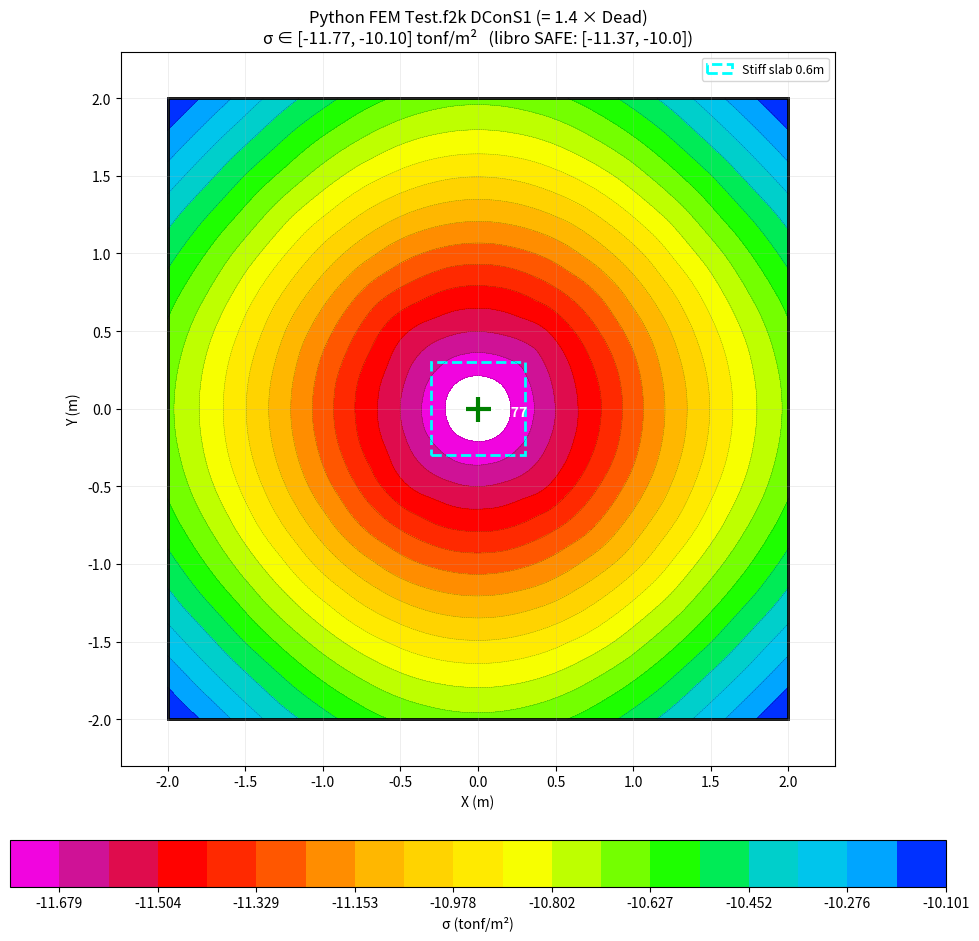

Reproduce this figure in Python. (Note: this script raises an exception after producing the figure.)
import os
"""
Replicar Test.f2k de SAFE en Python:
- Footing 4x4m, h=0.6m, Shell-Thin, HORMIGON 210
- Stiff slab 0.6x0.6m centrada, m11/m22/m12 modifier=100
- Joint 9 (centro): Dead FZ=-101.97t, Live FZ=-50.99t (Joint Load 0.6x0.6m)
- DConS1 = 1.4 × Dead (combo del screenshot)
- ks = 2039.43 t/m³ (Subgrade Modulus de ASpr2)
- Self Weight Multiplier = 1 (Dead incluye peso propio)

Resultado esperado libro SAFE Fig: σ ∈ [-10.0, -11.37] t/m² (DConS1)
Patrón: concentric circles (max compresion al centro)
"""
import sys, io
sys.stdout = io.TextIOWrapper(sys.stdout.buffer, encoding='utf-8')
import numpy as np
import matplotlib.pyplot as plt
from matplotlib.patches import Rectangle
from scipy.sparse import lil_matrix
from scipy.sparse.linalg import spsolve

# ============================================================================
# INPUTS desde Test.f2k
# ============================================================================
L = 4.0           # footing side (m)
H = 0.6           # footing thickness (m)
STIFF_SIZE = 0.6  # Stiff slab footprint (m)
STIFF_MULT = 100  # m11=m22=m12 modifier de Stiff slab
COL_DIM = 0.6     # Joint Load X/Y Dimension (= Stiff slab size)
E = 2043284.12    # HORMIGON 210 E (t/m²)
NU = 0.2
GAMMA_C = 2.4     # densidad concreto (t/m³)
KS = 2039.43      # Subgrade Modulus ASpr2 (t/m³)

P_DEAD = 101.97   # FZ Dead (t)
P_LIVE = 50.99    # FZ Live (t) (no usado en DConS1)
SF_DEAD = 1.4     # Scale factor para DConS1
SWM = 1.0         # Self Weight Multiplier (Dead)

# DConS1 = 1.4 × Dead → load total + self-weight × 1.4
P_TOTAL_COMBO = SF_DEAD * P_DEAD          # = 142.76 t
SW_PRESSURE   = SF_DEAD * SWM * GAMMA_C * H  # = 1.4 × 2.4 × 0.6 = 2.016 t/m² uniforme

print(f"=== Inputs Test.f2k (DConS1 = 1.4 × Dead) ===")
print(f"  Footing {L}×{L}×{H}m, ks={KS} t/m³, E={E:.0f} t/m²")
print(f"  Stiff slab {STIFF_SIZE}×{STIFF_SIZE}m (×{STIFF_MULT} bending modifier)")
print(f"  P_total = 1.4×{P_DEAD} = {P_TOTAL_COMBO} t (joint 9 centro)")
print(f"  Self-weight × 1.4 = {SW_PRESSURE} t/m² uniforme")
print(f"  σ_avg esperado = {(P_TOTAL_COMBO + SW_PRESSURE*L*L)/(L*L):.2f} t/m²")

# ============================================================================
# Mindlin Q4 ShellThin (selective reduced integration shear)
# ============================================================================
def shape_q4(xi, eta):
    N = 0.25 * np.array([(1-xi)*(1-eta), (1+xi)*(1-eta), (1+xi)*(1+eta), (1-xi)*(1+eta)])
    dN_dxi  = 0.25 * np.array([-(1-eta),  (1-eta),  (1+eta), -(1+eta)])
    dN_deta = 0.25 * np.array([-(1-xi),  -(1+xi),   (1+xi),   (1-xi)])
    return N, dN_dxi, dN_deta

def shell_thin_q4(xy, h, E_val, nu_val, D_mult=1.0):
    """Shell-Thin Mindlin Q4 (reduced shear integration 1×1)."""
    D = E_val * h**3 / (12 * (1 - nu_val**2)) * D_mult
    Db = D * np.array([[1, nu_val, 0], [nu_val, 1, 0], [0, 0, (1-nu_val)/2]])
    G_  = E_val / (2*(1+nu_val))
    Ds = 5/6 * G_ * h
    Ke = np.zeros((12, 12))
    # Bending — full 2×2 Gauss
    gp_bend = [(-1/np.sqrt(3), 1.0), (1/np.sqrt(3), 1.0)]
    for xi_g, w_xi in gp_bend:
        for eta_g, w_eta in gp_bend:
            N, dN_dxi, dN_deta = shape_q4(xi_g, eta_g)
            J = np.array([[dN_dxi @ xy[:,0], dN_dxi @ xy[:,1]],
                          [dN_deta @ xy[:,0], dN_deta @ xy[:,1]]])
            detJ = np.linalg.det(J); Jinv = np.linalg.inv(J)
            dN_dx = Jinv[0,0]*dN_dxi + Jinv[0,1]*dN_deta
            dN_dy = Jinv[1,0]*dN_dxi + Jinv[1,1]*dN_deta
            Bb = np.zeros((3, 12))
            for k in range(4):
                Bb[0, 3*k+1] = dN_dx[k]
                Bb[1, 3*k+2] = dN_dy[k]
                Bb[2, 3*k+1] = dN_dy[k]
                Bb[2, 3*k+2] = dN_dx[k]
            Ke += Bb.T @ Db @ Bb * detJ * w_xi * w_eta
    # Shear — reduced 1×1
    N, dN_dxi, dN_deta = shape_q4(0.0, 0.0)
    J = np.array([[dN_dxi @ xy[:,0], dN_dxi @ xy[:,1]],
                  [dN_deta @ xy[:,0], dN_deta @ xy[:,1]]])
    detJ = np.linalg.det(J); Jinv = np.linalg.inv(J)
    dN_dx = Jinv[0,0]*dN_dxi + Jinv[0,1]*dN_deta
    dN_dy = Jinv[1,0]*dN_dxi + Jinv[1,1]*dN_deta
    Bs = np.zeros((2, 12))
    for k in range(4):
        Bs[0, 3*k+0] = dN_dx[k]; Bs[0, 3*k+1] = -N[k]
        Bs[1, 3*k+0] = dN_dy[k]; Bs[1, 3*k+2] = -N[k]
    Ke += Bs.T @ (Ds * np.eye(2)) @ Bs * detJ * 2.0 * 2.0   # 1×1 Gauss weight = 2×2 = 4
    return Ke

# ============================================================================
# Build mesh
# ============================================================================
NX = NY = 13   # match SAFE mesh ~0.3m (4/13 ≈ 0.308m per max mesh size config)
dx = L / NX; dy = L / NY
nxn = NX + 1; nyn = NY + 1
nodes = np.array([[i*dx - L/2, j*dy - L/2] for j in range(nyn) for i in range(nxn)])
N_nodes = len(nodes)
N_dof = 3 * N_nodes
print(f"\n=== Mesh ===")
print(f"  {NX}×{NY} elements, {N_nodes} nodes, dx={dx:.3f}m")

elements = []
for j in range(NY):
    for i in range(NX):
        n0 = j*nxn + i
        elements.append([n0, n0+1, n0+nxn+1, n0+nxn])

# ============================================================================
# Assembly: shell stiffness con Stiff slab modifier en footprint central
# ============================================================================
K = lil_matrix((N_dof, N_dof))
F = np.zeros(N_dof)

def is_in_stiff(xy_mean):
    return abs(xy_mean[0]) <= STIFF_SIZE/2 + 1e-6 and abs(xy_mean[1]) <= STIFF_SIZE/2 + 1e-6

n_stiff = 0
for el in elements:
    xy = nodes[el]
    xy_mean = xy.mean(axis=0)
    # Stiff slab: D × (1 + 100) ≈ Footing + Stiff (m11=m22=m12=100 modifier en Stiff)
    D_mult = (1 + STIFF_MULT) if is_in_stiff(xy_mean) else 1.0
    if is_in_stiff(xy_mean): n_stiff += 1
    Ke = shell_thin_q4(xy, H, E, NU, D_mult=D_mult)
    glb = np.array([3*el[k]+d for k in range(4) for d in range(3)])
    for i_lcl in range(12):
        for j_lcl in range(12):
            K[glb[i_lcl], glb[j_lcl]] += Ke[i_lcl, j_lcl]
print(f"  {len(elements)} shell elements ({n_stiff} dentro Stiff slab D×{1+STIFF_MULT})")

# ============================================================================
# Winkler springs (vertical kvz en cada nodo, area tributaria)
# ============================================================================
for j in range(nyn):
    for i in range(nxn):
        eI = (i == 0 or i == NX); eJ = (j == 0 or j == NY)
        factor = 0.25 if eI and eJ else (0.5 if eI or eJ else 1.0)
        A_trib = dx * dy * factor
        n = j*nxn + i
        K[3*n, 3*n] += KS * A_trib

# ============================================================================
# Loads
# ============================================================================
# Self-weight × SF_DEAD (DConS1 = 1.4 × Dead)
for j in range(nyn):
    for i in range(nxn):
        eI = (i == 0 or i == NX); eJ = (j == 0 or j == NY)
        factor = 0.25 if eI and eJ else (0.5 if eI or eJ else 1.0)
        A_trib = dx * dy * factor
        n = j*nxn + i
        F[3*n] -= SW_PRESSURE * A_trib

# Joint load distribuido sobre Stiff footprint (Joint Load X/Y Dim = 0.6m).
# SAFE: "Size of Load for Punching Shear" sirve también como huella de distribución
# para que load NO se concentre en single point.
col_nodes = []
for n in range(N_nodes):
    x, y = nodes[n]
    if abs(x) <= COL_DIM/2 + 1e-6 and abs(y) <= COL_DIM/2 + 1e-6:
        col_nodes.append(n)
print(f"  Load distribuido sobre {len(col_nodes)} nodos en footprint {COL_DIM}×{COL_DIM}")
for n in col_nodes:
    F[3*n] -= P_TOTAL_COMBO / len(col_nodes)

# ============================================================================
# Solve
# ============================================================================
print(f"\n=== Solver ===")
K_csr = K.tocsr()
u = spsolve(K_csr, F)
w = u[0::3]
sigma = -KS * w   # t/m² (compresion positiva)
print(f"  σ range: [{sigma.min():.3f}, {sigma.max():.3f}]   libro SAFE: [10.0, 11.37]")
print(f"  σ_avg: {sigma.mean():.3f} t/m²")

# ============================================================================
# Plot estilo SAFE Fig
# ============================================================================
fig, ax = plt.subplots(figsize=(12, 10))
X = nodes[:, 0].reshape(nyn, nxn)
Y = nodes[:, 1].reshape(nyn, nxn)
S = sigma.reshape(nyn, nxn)

# Convención SAFE: σ negativo = compresion
S_safe = -S
sigma_min_safe = S_safe.min(); sigma_max_safe = S_safe.max()
print(f"  Plot range (SAFE convention σ negativo): [{sigma_min_safe:.3f}, {sigma_max_safe:.3f}]")

# Colormap SAFE: BLUE en max (menos compresion, -10), MAGENTA en min (max compresion, -11.4)
# Construir colormap rainbow inverso similar a SAFE
from matplotlib.colors import LinearSegmentedColormap
safe_colors = ['#FF00FF',  # magenta (max compresion)
               '#C71585',  # rojo púrpura
               '#FF0000',  # rojo
               '#FF4500',  # naranja rojo
               '#FFA500',  # naranja
               '#FFD700',  # amarillo dorado
               '#FFFF00',  # amarillo
               '#9AFF00',  # verde amarillo
               '#00FF00',  # verde
               '#00CED1',  # cyan
               '#00BFFF',  # cyan claro
               '#0000FF']  # azul (min compresion)
cmap = LinearSegmentedColormap.from_list('safe', safe_colors, N=256)

# Interpolar a grid más fino para contornos suaves circulares
from scipy.interpolate import griddata
fine_x = np.linspace(-L/2, L/2, 200)
fine_y = np.linspace(-L/2, L/2, 200)
FX, FY = np.meshgrid(fine_x, fine_y)
pts = np.column_stack([X.ravel(), Y.ravel()])
S_fine = griddata(pts, S_safe.ravel(), (FX, FY), method='cubic')
levels = np.linspace(sigma_min_safe, sigma_max_safe, 20)
cf = ax.contourf(FX, FY, S_fine, levels=levels, cmap=cmap)
ax.contour(FX, FY, S_fine, levels=levels, colors='black', linewidths=0.3, alpha=0.5)
cbar = plt.colorbar(cf, ax=ax, label='σ (tonf/m²)', orientation='horizontal',
                    pad=0.08, shrink=0.8)

# Outlines
ax.add_patch(Rectangle((-L/2, -L/2), L, L, fill=False, edgecolor='black', linewidth=2))
ax.add_patch(Rectangle((-STIFF_SIZE/2, -STIFF_SIZE/2), STIFF_SIZE, STIFF_SIZE,
                       fill=False, edgecolor='cyan', linewidth=2, linestyle='--',
                       label=f'Stiff slab {STIFF_SIZE}m'))

# Col marker + valor central
ax.plot(0, 0, 'g+', markersize=18, markeredgewidth=3)
ax.annotate(f'{S_safe[nyn//2, nxn//2]:.2f}', xy=(0.05, -0.05), color='white',
            fontsize=10, weight='bold')

# Grid SAFE-like
ax.set_xticks(np.arange(-L/2, L/2+0.3, 0.5))
ax.set_yticks(np.arange(-L/2, L/2+0.3, 0.5))
ax.grid(True, alpha=0.3, linewidth=0.5)
ax.set_aspect('equal')
ax.set_xlim(-L/2-0.3, L/2+0.3)
ax.set_ylim(-L/2-0.3, L/2+0.3)
ax.set_title(f'Python FEM Test.f2k DConS1 (= 1.4 × Dead)\n'
             f'σ ∈ [{sigma_min_safe:.2f}, {sigma_max_safe:.2f}] tonf/m²   '
             f'(libro SAFE: [-11.37, -10.0])')
ax.set_xlabel('X (m)'); ax.set_ylabel('Y (m)')
ax.legend(loc='upper right', fontsize=9)

plt.tight_layout()
out = os.path.expanduser("~") + r'\Documents\Hekatan Calc 1.0.0\hekatan-struct\validacion\Api CSI Computers\safe-api\test_zapata_4x4_match_safe.png'
plt.savefig(out, dpi=120, bbox_inches='tight')
plt.close()
print(f"\nPNG: {out}")
